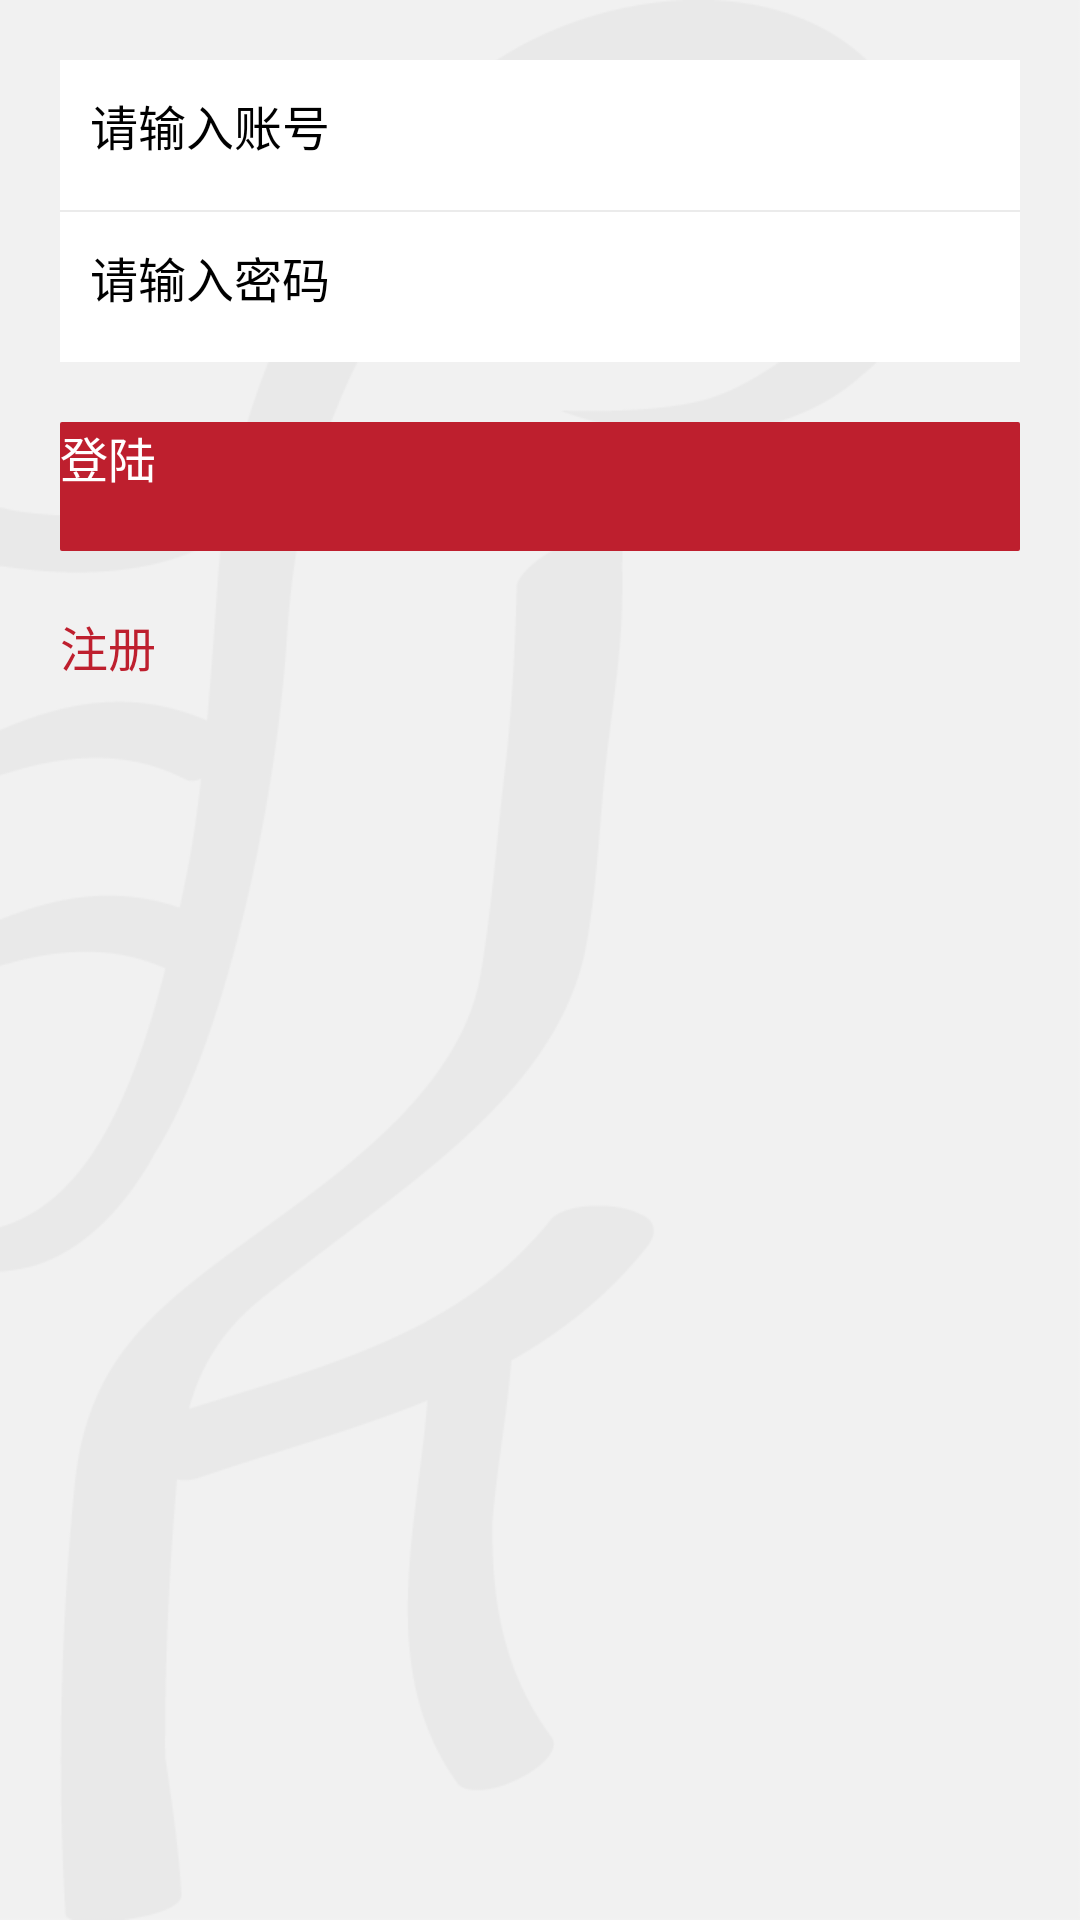

Write the Android layout XML for this screen, with the resource values it uses.
<!-- AndroidManifest.xml: application theme my_activityStyle -->
<!-- res/layout/activity_login.xml -->
<?xml version="1.0" encoding="utf-8"?>
<LinearLayout xmlns:android="http://schemas.android.com/apk/res/android"
    android:layout_width="match_parent"
    android:layout_height="match_parent"
    android:background="@drawable/bg_background"
    android:orientation="vertical"
    android:padding="@dimen/view_margin_left_right_to_border">


    <LinearLayout
        android:layout_width="match_parent"
        android:layout_height="wrap_content"
        android:background="@drawable/bg_input_view"
        android:orientation="vertical">

        <EditText
            android:id="@+id/et_account"
            style="@style/black_text_h"
            android:layout_width="match_parent"
            android:layout_height="50dp"
            android:background="@color/my_white"
            android:hint="@string/please_input_account"
            android:singleLine="true"
            android:padding="@dimen/edit_text_padding" />

        <include layout="@layout/split_view" />

        <EditText
            android:id="@+id/et_pwd"
            style="@style/black_text_h"
            android:layout_width="match_parent"
            android:layout_height="50dp"
            android:background="@color/my_white"
            android:hint="@string/please_input_password"
            android:singleLine="true"
            android:password="true"
            android:padding="@dimen/edit_text_padding" />
    </LinearLayout>

    <Button
        android:id="@+id/bt_login"
        style="@style/my_positive_button"
        android:layout_width="match_parent"
        android:layout_height="wrap_content"
        android:layout_marginTop="@dimen/view_margin_left_right_to_border"
        android:text="@string/login" />

    <Button
        android:id="@+id/bt_register"
        style="@style/my_negative_button"
        android:layout_width="match_parent"
        android:layout_height="wrap_content"
        android:layout_marginTop="@dimen/view_margin_left_right_to_border"
        android:text="@string/register" />

</LinearLayout>
<!-- res/layout/split_view.xml (included above) -->
<?xml version="1.0" encoding="utf-8"?>
<TextView xmlns:android="http://schemas.android.com/apk/res/android"
    android:layout_width="match_parent"
    android:layout_height="@dimen/split_width"
    android:background="@color/split_color" />
<!-- resources referenced by this layout -->
<resources>
  <color name="my_white">#FFFFFF</color>
  <color name="split_color">#EBEBEB</color>
  <dimen name="edit_text_padding">10dp</dimen>
  <dimen name="split_width">2px</dimen>
  <dimen name="view_margin_left_right_to_border">20dp</dimen>
  <!-- drawable bg_input_view (drawable) -->
  <?xml version="1.0" encoding="utf-8"?>
  <shape xmlns:android="http://schemas.android.com/apk/res/android"
      android:shape="rectangle">
      <solid android:color="@color/my_white" />
      <size android:height="48dp" />
      <stroke
          android:width="@dimen/split_width"
          android:color="@color/split_color" />
  </shape>
  <string name="login">登陆</string>
  <string name="please_input_account">请输入账号</string>
  <string name="please_input_password">请输入密码</string>
  <string name="register">注册</string>
  <style name="black_text_h" parent="parent_text">
          <item name="android:textColor">@color/my_black</item>
          <item name="android:textSize">@dimen/text_size_h</item>
          <item name="android:textCursorDrawable">@null</item>
      </style>
  <style name="my_negative_button">
          <item name="android:background">@drawable/selector_negative_button</item>
          <item name="android:textColor">@color/my_red</item>
          <item name="android:textSize">@dimen/text_size_h</item>
      </style>
  <style name="my_positive_button">
          <item name="android:background">@drawable/selector_positive_button</item>
          <item name="android:textColor">@color/my_white</item>
          <item name="android:textSize">@dimen/text_size_h</item>
      </style>
  <style name="my_activityStyle">
          <item name="android:windowAnimationStyle">@style/animation_activity</item>
          <item name="android:windowNoTitle">true</item>
      </style>
  <style name="parent_text">
          <item name="android:textCursorDrawable">@null</item>
      </style>
  <color name="my_black">#000000</color>
  <dimen name="text_size_h">16sp</dimen>
  <color name="my_red">#BE1F2E</color>
  <!-- drawable selector_positive_button (drawable) -->
  <?xml version="1.0" encoding="utf-8"?>
  <selector xmlns:android="http://schemas.android.com/apk/res/android">
      <item android:drawable="@drawable/bg_un_enable_button_no_press" android:state_enabled="false" />
      <item android:drawable="@drawable/bg_positive_button_press" android:state_pressed="true" />
      <item android:drawable="@drawable/bg_positive_button_no_press" android:state_pressed="false" />
  </selector>
  <style name="animation_activity" parent="@android:style/Animation.Activity">
          <item name="android:activityOpenEnterAnimation">@anim/activity_open_enter</item>
          <item name="android:activityOpenExitAnimation">@anim/activity_open_exit</item>
          <item name="android:activityCloseEnterAnimation">@anim/activity_close_enter</item>
          <item name="android:activityCloseExitAnimation">@anim/activity_close_exit</item>
      </style>
  <!-- drawable bg_un_enable_button_no_press (drawable) -->
  <?xml version="1.0" encoding="utf-8"?>
  <shape xmlns:android="http://schemas.android.com/apk/res/android"
      android:shape="rectangle">
      <corners android:radius="@dimen/split_width" />
      <solid android:color="@color/my_gray" />
      <size android:height="43dp" />
  </shape>
  <!-- drawable bg_positive_button_press (drawable) -->
  <?xml version="1.0" encoding="utf-8"?>
  <shape xmlns:android="http://schemas.android.com/apk/res/android"
      android:shape="rectangle">
      <corners android:radius="@dimen/split_width" />
      <solid android:color="@color/my_red_hl" />
      <size android:height="43dp" />
  </shape>
  <!-- drawable bg_positive_button_no_press (drawable) -->
  <?xml version="1.0" encoding="utf-8"?>
  <shape xmlns:android="http://schemas.android.com/apk/res/android"
      android:shape="rectangle">
      <corners android:radius="@dimen/split_width" />
      <solid android:color="@color/my_red" />
      <size android:height="43dp" />
  </shape>
  <color name="my_gray">#BEBEBE</color>
  <color name="my_red_hl">#FFA49A</color>
</resources>
